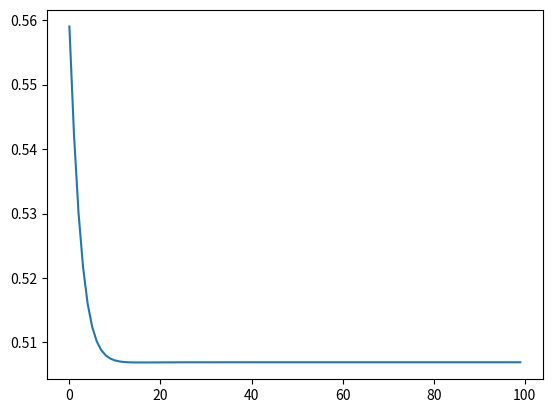

This figure's Python source:
# -*- coding: utf-8 -*-

import numpy as np
import matplotlib.pyplot as plt

def funcaoAtivacao(valor):
    if(valor>0):
        return 1
    else: 
        return (-1)

# Numero de epocas e de padrões (q)
numEpocas = 100
q = 13

# Taxa de Aprendizado
eta = 0.01

m = 2   # Numero de Neeuronios na camada de entrada
N = 1   # Numero de Neeuronios na camada escondida
L = 1   # Numero de Neeuronios na camada de saida

# Carrega os dados de treinamento
peso = np.array([113, 122, 107,  98, 115, 120, 104, 108, 117, 101, 112, 106, 116])
pH   = np.array([6.8, 4.7, 5.2, 3.6, 2.9, 4.2, 6.3, 4.0, 6.3, 4.2, 5.6, 3.1, 5.0])

# Vetor de classificação desejada
d = np.array([-1,1,-1,1,1,1,-1,1,-1,1,-1,1,-1])

# Inicia aleatoriamente as matrizes de pesos
W1 = np.random.random((N, m+1))
W2 = np.random.random((N, N+1))

# Array para armazenar os erros
E = np.zeros(q)
Etm = np.zeros(numEpocas)

# Bias
bias = 1

# Entrada do Perceptron
X = np.vstack((peso, pH))


'''
=======================================
            TREINAMENTO
=======================================
'''

for i in range(numEpocas):
    for j in range(q):

        # insere o bias no vetor de entrada
        Xb = np.hstack((bias, X[:,j]))

        # Saida da camada Escondida
        O1 = np.tanh(W1.dot(Xb))

        # Incluindo o bias
        O1b = np.insert(O1, 0, bias)

        # Saida da rede neural
        Y = np.tanh(W2.dot(O1b))
        e = d[j] - Y

        # Erro total
        E[j] = (e.transpose().dot(e))/2

        # Imprime o erro da epoca e o erro total
        #print('i = ' + str(i) + '   E = ' + str(E))

        # Backpropagation do erro e calculo do gradiente
        delta2 = np.diag(e).dot((1-Y*Y))
        vdelta2 = (W2.transpose()).dot(delta2)
        delta1 = np.diag(1 - O1b*O1b).dot(vdelta2)

        #atualização dos pesos
        W1 = W1 + eta*(np.outer(delta1[1:], Xb))
        W2 = W2 + eta*(np.outer(delta2, O1b))

    Etm[i] = E.mean()

#print("Erro total medio = " + str(Etm))
print("----------------")
plt.plot(Etm)
plt.show()

'''
=======================================
            TESTE DA REDE
=======================================
'''

# Carrega os dados de treinamento
peso = np.array([110, 113, 120,  125, 97])
pH   = np.array([6.0, 4.4, 3.5, 5.5, 5.0])

# Vetor de classificação desejada.
d = np.array([-1, -1, 1, 1, 1])
Error_Test = np.zeros(5)

for i in range(5):
    # Insere o bias no vetor de entrada.
    Xb = np.hstack((bias, X[:,i]))

    # Saída da Camada Escondida.
    O1 = np.tanh(W1.dot(Xb))               

    # Incluindo o bias.
    O1b = np.insert(O1, 0, bias)

    # Saida
    Y = np.tanh(W2.dot(O1b))      #tanh é a sigmoid       

    Error_Test[i] = d[i] - Y
    
print(np.round(Error_Test))
print(np.round(Error_Test) - d)


